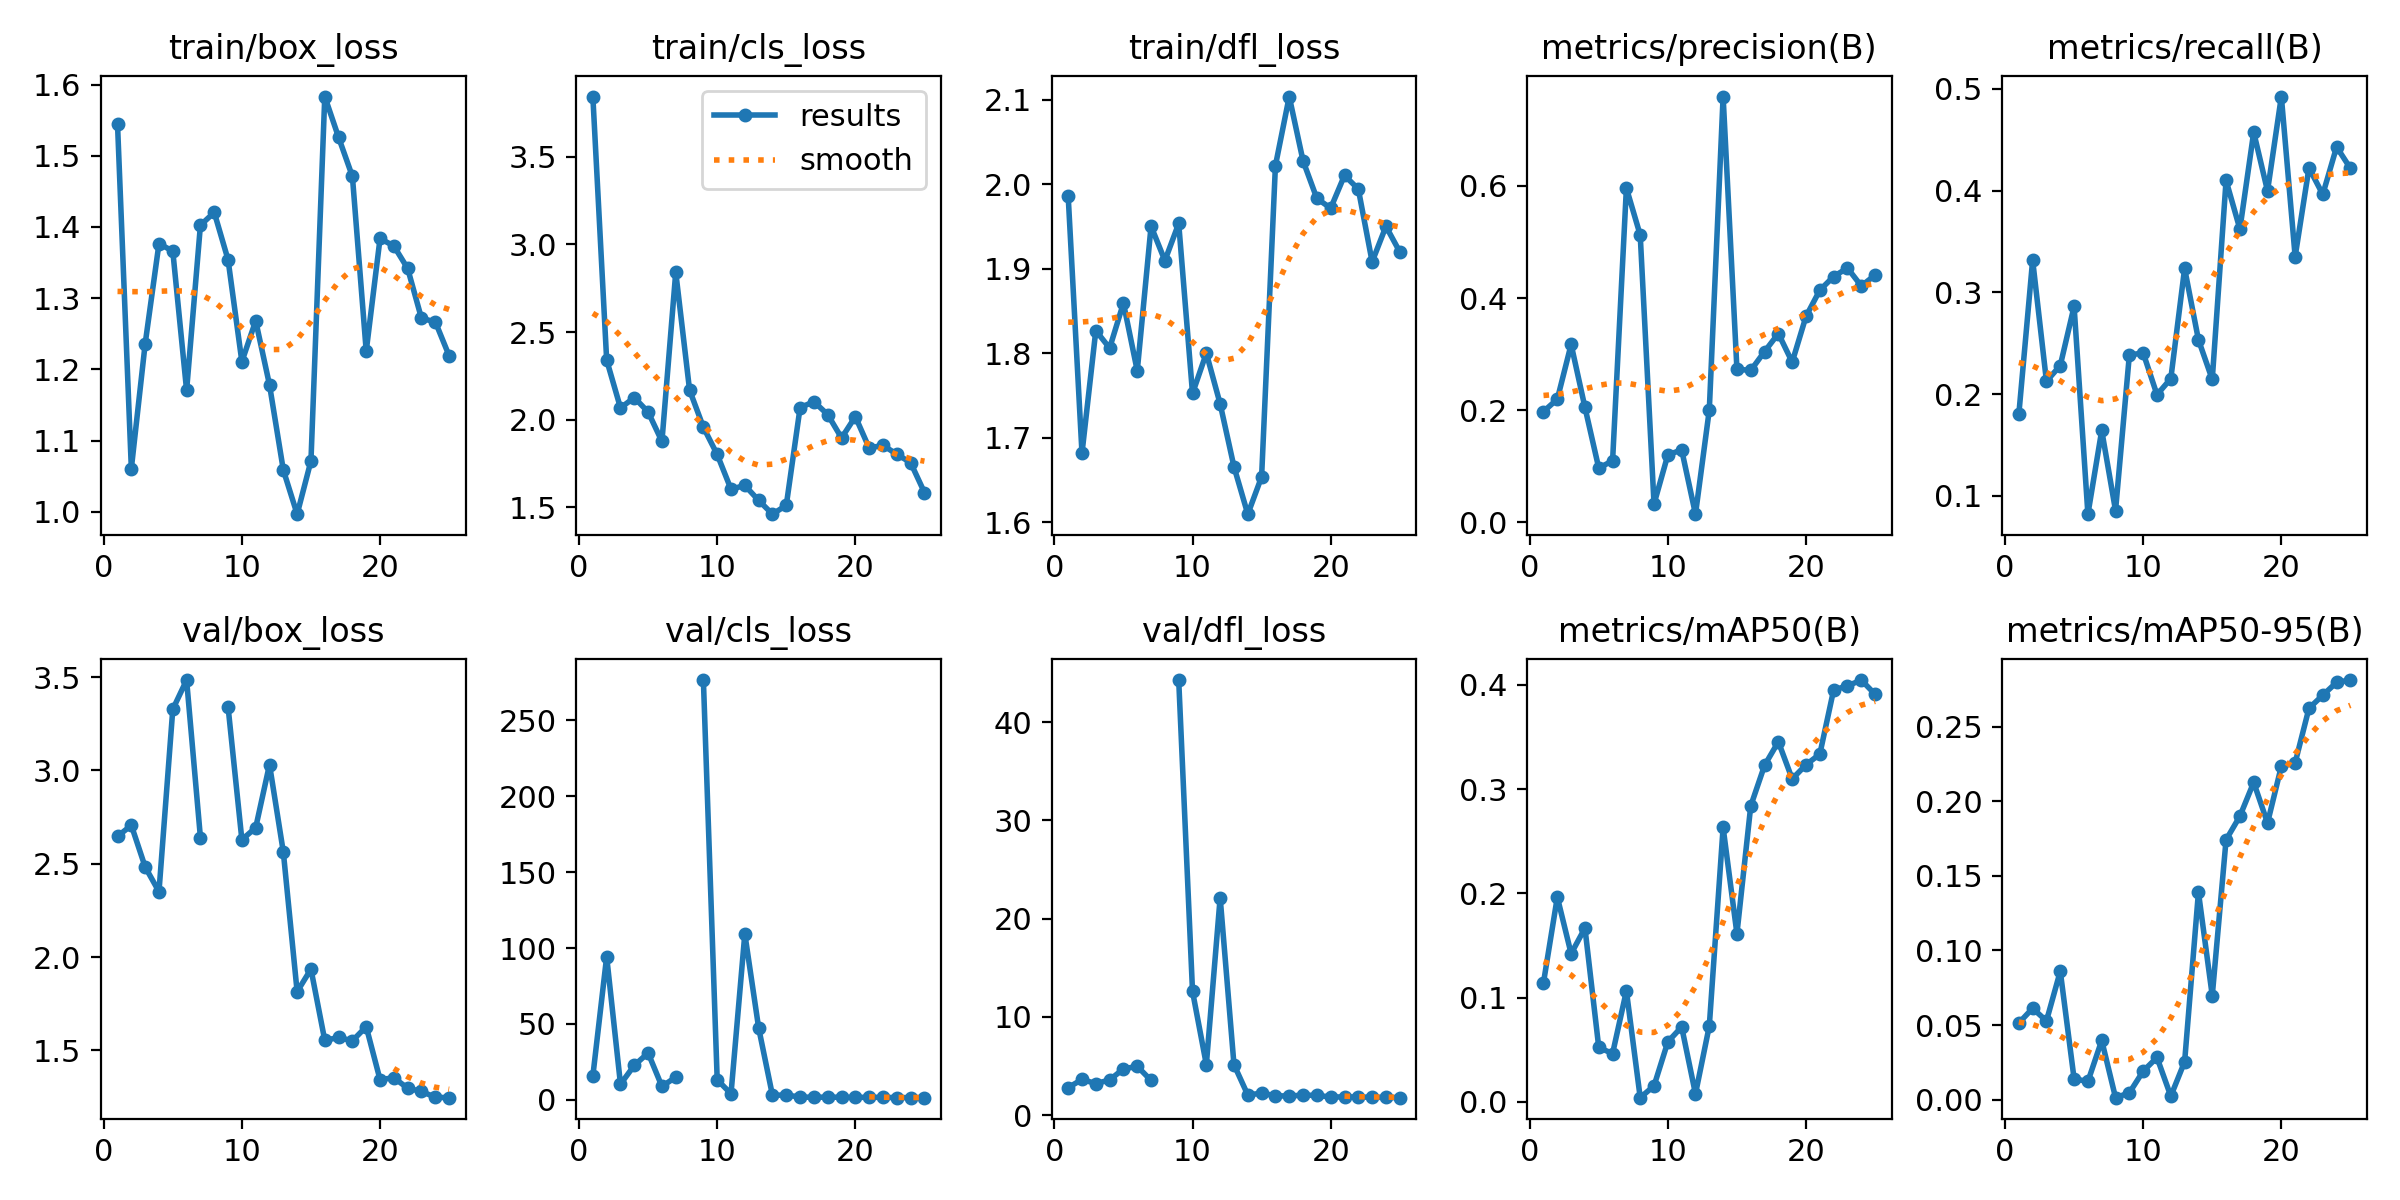

The table this chart was drawn from, first rows:
epoch, train/box_loss, train/cls_loss, train/dfl_loss, metrics/precision(B), metrics/recall(B), metrics/mAP50(B), metrics/mAP50-95(B), val/box_loss, val/cls_loss, val/dfl_loss, lr/pg0, lr/pg1, lr/pg2
1, 1.544, 3.844, 1.986, 0.1977, 0.1802, 0.1145, 0.05134, 2.647, 15.75, 2.802, 0.00025, 0.00025, 0.00025
2, 1.061, 2.34, 1.682, 0.2197, 0.3317, 0.1965, 0.06121, 2.706, 94.3, 3.633, 0.0004963, 0.0004963, 0.0004963
3, 1.236, 2.067, 1.827, 0.3173, 0.2126, 0.1422, 0.05274, 2.483, 10.37, 3.215, 0.0007214, 0.0007214, 0.0007214
4, 1.377, 2.126, 1.806, 0.2051, 0.2281, 0.1668, 0.08608, 2.35, 22.76, 3.582, 0.0009254, 0.0009254, 0.0009254
5, 1.366, 2.044, 1.859, 0.0968, 0.2862, 0.05229, 0.01392, 3.327, 30.94, 4.713, 0.001108, 0.001108, 0.001108
6, 1.171, 1.876, 1.779, 0.11, 0.08208, 0.04642, 0.01212, 3.484, 8.906, 4.967, 0.00127, 0.00127, 0.00127
7, 1.402, 2.841, 1.95, 0.596, 0.1644, 0.1066, 0.03967, 2.64, 15, 3.537, 0.001271, 0.001271, 0.001271
8, 1.421, 2.169, 1.909, 0.5122, 0.08562, 0.00413, 0.00126, nan, nan, nan, 0.001205, 0.001205, 0.001205
9, 1.354, 1.957, 1.954, 0.03291, 0.2384, 0.01548, 0.0045, 3.34, 276.4, 44.28, 0.001139, 0.001139, 0.001139
10, 1.211, 1.801, 1.752, 0.1204, 0.2405, 0.05768, 0.01905, 2.629, 13.26, 12.6, 0.001073, 0.001073, 0.001073
11, 1.268, 1.603, 1.8, 0.1293, 0.1994, 0.07198, 0.02821, 2.693, 4.091, 5.149, 0.001007, 0.001007, 0.001007
12, 1.178, 1.625, 1.74, 0.01473, 0.2152, 0.00772, 0.00229, 3.031, 109.3, 22.14, 0.0009409, 0.0009409, 0.0009409
13, 1.059, 1.539, 1.666, 0.2006, 0.3235, 0.07288, 0.02536, 2.563, 47.43, 5.146, 0.0008748, 0.0008748, 0.0008748
14, 0.9966, 1.46, 1.609, 0.7591, 0.2534, 0.2632, 0.1391, 1.815, 3.031, 2.056, 0.0008088, 0.0008088, 0.0008088
15, 1.071, 1.511, 1.654, 0.2732, 0.2144, 0.1614, 0.06968, 1.936, 3.3, 2.24, 0.0007428, 0.0007428, 0.0007428
16, 1.583, 2.069, 2.022, 0.271, 0.4099, 0.2839, 0.1742, 1.554, 1.844, 1.981, 0.0006768, 0.0006768, 0.0006768
17, 1.526, 2.103, 2.104, 0.3045, 0.3622, 0.3228, 0.1901, 1.569, 1.808, 1.942, 0.0006108, 0.0006108, 0.0006108
18, 1.471, 2.029, 2.028, 0.3367, 0.4573, 0.3455, 0.2128, 1.552, 1.82, 2.048, 0.0005448, 0.0005448, 0.0005448
19, 1.226, 1.895, 1.983, 0.2858, 0.3996, 0.3097, 0.1855, 1.627, 1.781, 2.007, 0.0004788, 0.0004788, 0.0004788
20, 1.384, 2.017, 1.972, 0.3673, 0.4924, 0.3234, 0.2235, 1.344, 1.666, 1.854, 0.0004127, 0.0004127, 0.0004127
21, 1.373, 1.838, 2.01, 0.414, 0.3351, 0.3336, 0.2259, 1.354, 1.763, 1.854, 0.0003467, 0.0003467, 0.0003467
22, 1.342, 1.853, 1.994, 0.4384, 0.4223, 0.3952, 0.2625, 1.298, 1.688, 1.856, 0.0002807, 0.0002807, 0.0002807
23, 1.272, 1.802, 1.908, 0.4535, 0.3962, 0.399, 0.2712, 1.281, 1.549, 1.818, 0.0002147, 0.0002147, 0.0002147
24, 1.267, 1.754, 1.95, 0.4215, 0.4429, 0.4046, 0.2799, 1.249, 1.497, 1.812, 0.0001487, 0.0001487, 0.0001487
25, 1.219, 1.584, 1.92, 0.4409, 0.4218, 0.391, 0.2814, 1.247, 1.498, 1.781, 8.2683e-05, 8.2683e-05, 8.2683e-05
